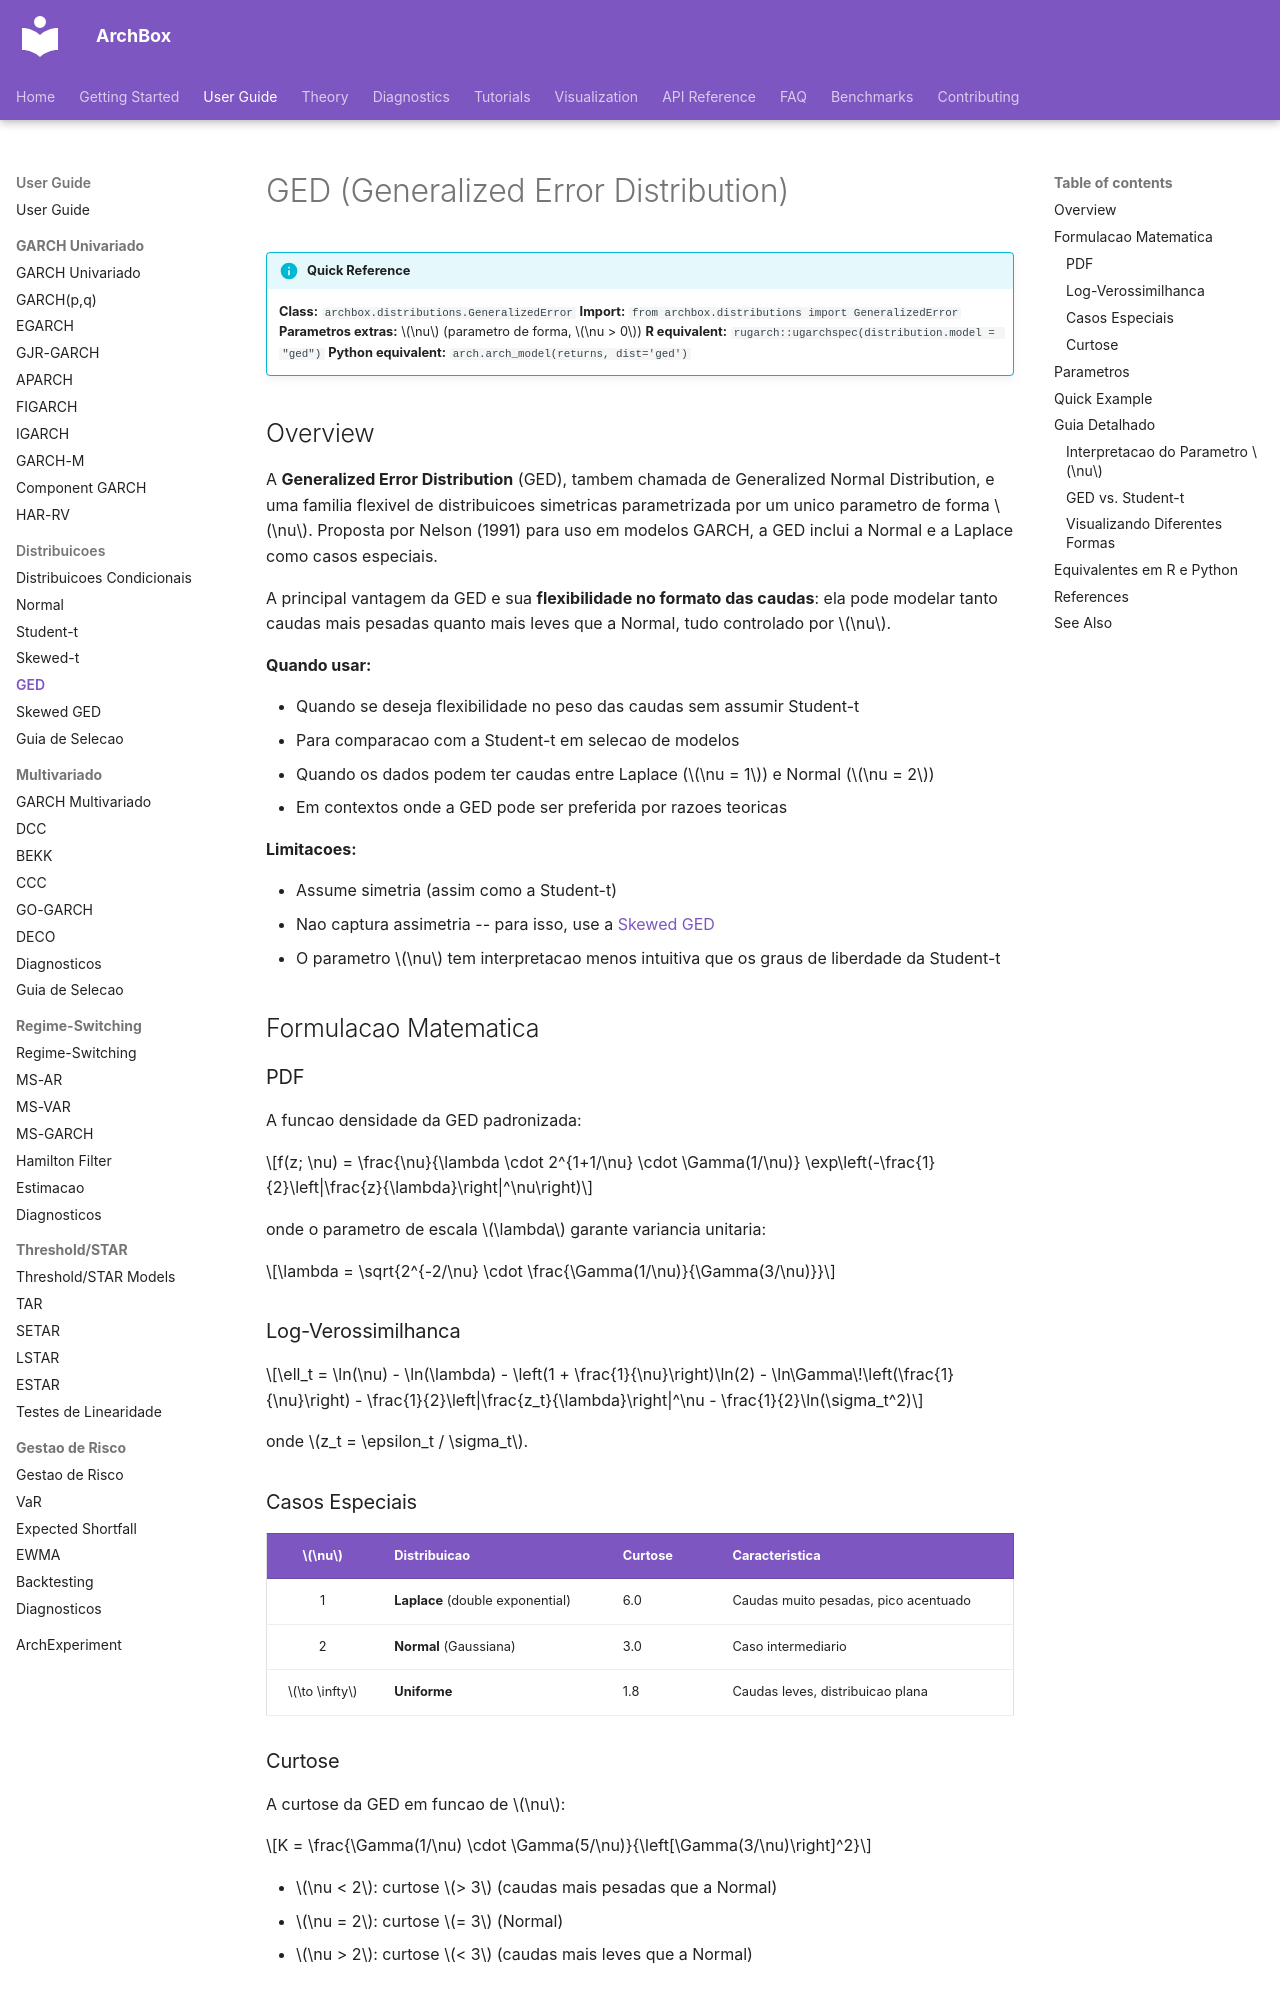

repository: ArchBox-GARCH-Models/archbox · page: user-guide/distributions/ged/index.html · generator: mkdocs

---
title: "GED (Generalized Error Distribution)"
description: "Distribuicao GED para modelos GARCH -- flexibilidade entre caudas finas e pesadas com um unico parametro de forma."
---

# GED (Generalized Error Distribution)

!!! info "Quick Reference"
    **Class:** `archbox.distributions.GeneralizedError`
    **Import:** `from archbox.distributions import GeneralizedError`
    **Parametros extras:** $\nu$ (parametro de forma, $\nu > 0$)
    **R equivalent:** `rugarch::ugarchspec(distribution.model = "ged")`
    **Python equivalent:** `arch.arch_model(returns, dist='ged')`

## Overview

A **Generalized Error Distribution** (GED), tambem chamada de Generalized Normal Distribution, e uma familia flexivel de distribuicoes simetricas parametrizada por um unico parametro de forma $\nu$. Proposta por Nelson (1991) para uso em modelos GARCH, a GED inclui a Normal e a Laplace como casos especiais.

A principal vantagem da GED e sua **flexibilidade no formato das caudas**: ela pode modelar tanto caudas mais pesadas quanto mais leves que a Normal, tudo controlado por $\nu$.

**Quando usar:**

- Quando se deseja flexibilidade no peso das caudas sem assumir Student-t
- Para comparacao com a Student-t em selecao de modelos
- Quando os dados podem ter caudas entre Laplace ($\nu = 1$) e Normal ($\nu = 2$)
- Em contextos onde a GED pode ser preferida por razoes teoricas

**Limitacoes:**

- Assume simetria (assim como a Student-t)
- Nao captura assimetria -- para isso, use a [Skewed GED](skewed-ged.md)
- O parametro $\nu$ tem interpretacao menos intuitiva que os graus de liberdade da Student-t

## Formulacao Matematica

### PDF

A funcao densidade da GED padronizada:

$$f(z; \nu) = \frac{\nu}{\lambda \cdot 2^{1+1/\nu} \cdot \Gamma(1/\nu)} \exp\left(-\frac{1}{2}\left|\frac{z}{\lambda}\right|^\nu\right)$$

onde o parametro de escala $\lambda$ garante variancia unitaria:

$$\lambda = \sqrt{2^{-2/\nu} \cdot \frac{\Gamma(1/\nu)}{\Gamma(3/\nu)}}$$

### Log-Verossimilhanca

$$\ell_t = \ln(\nu) - \ln(\lambda) - \left(1 + \frac{1}{\nu}\right)\ln(2) - \ln\Gamma\!\left(\frac{1}{\nu}\right) - \frac{1}{2}\left|\frac{z_t}{\lambda}\right|^\nu - \frac{1}{2}\ln(\sigma_t^2)$$

onde $z_t = \epsilon_t / \sigma_t$.

### Casos Especiais

| $\nu$ | Distribuicao | Curtose | Caracteristica |
|:------:|:-------------|:--------|:---------------|
| 1 | **Laplace** (double exponential) | 6.0 | Caudas muito pesadas, pico acentuado |
| 2 | **Normal** (Gaussiana) | 3.0 | Caso intermediario |
| $\to \infty$ | **Uniforme** | 1.8 | Caudas leves, distribuicao plana |
